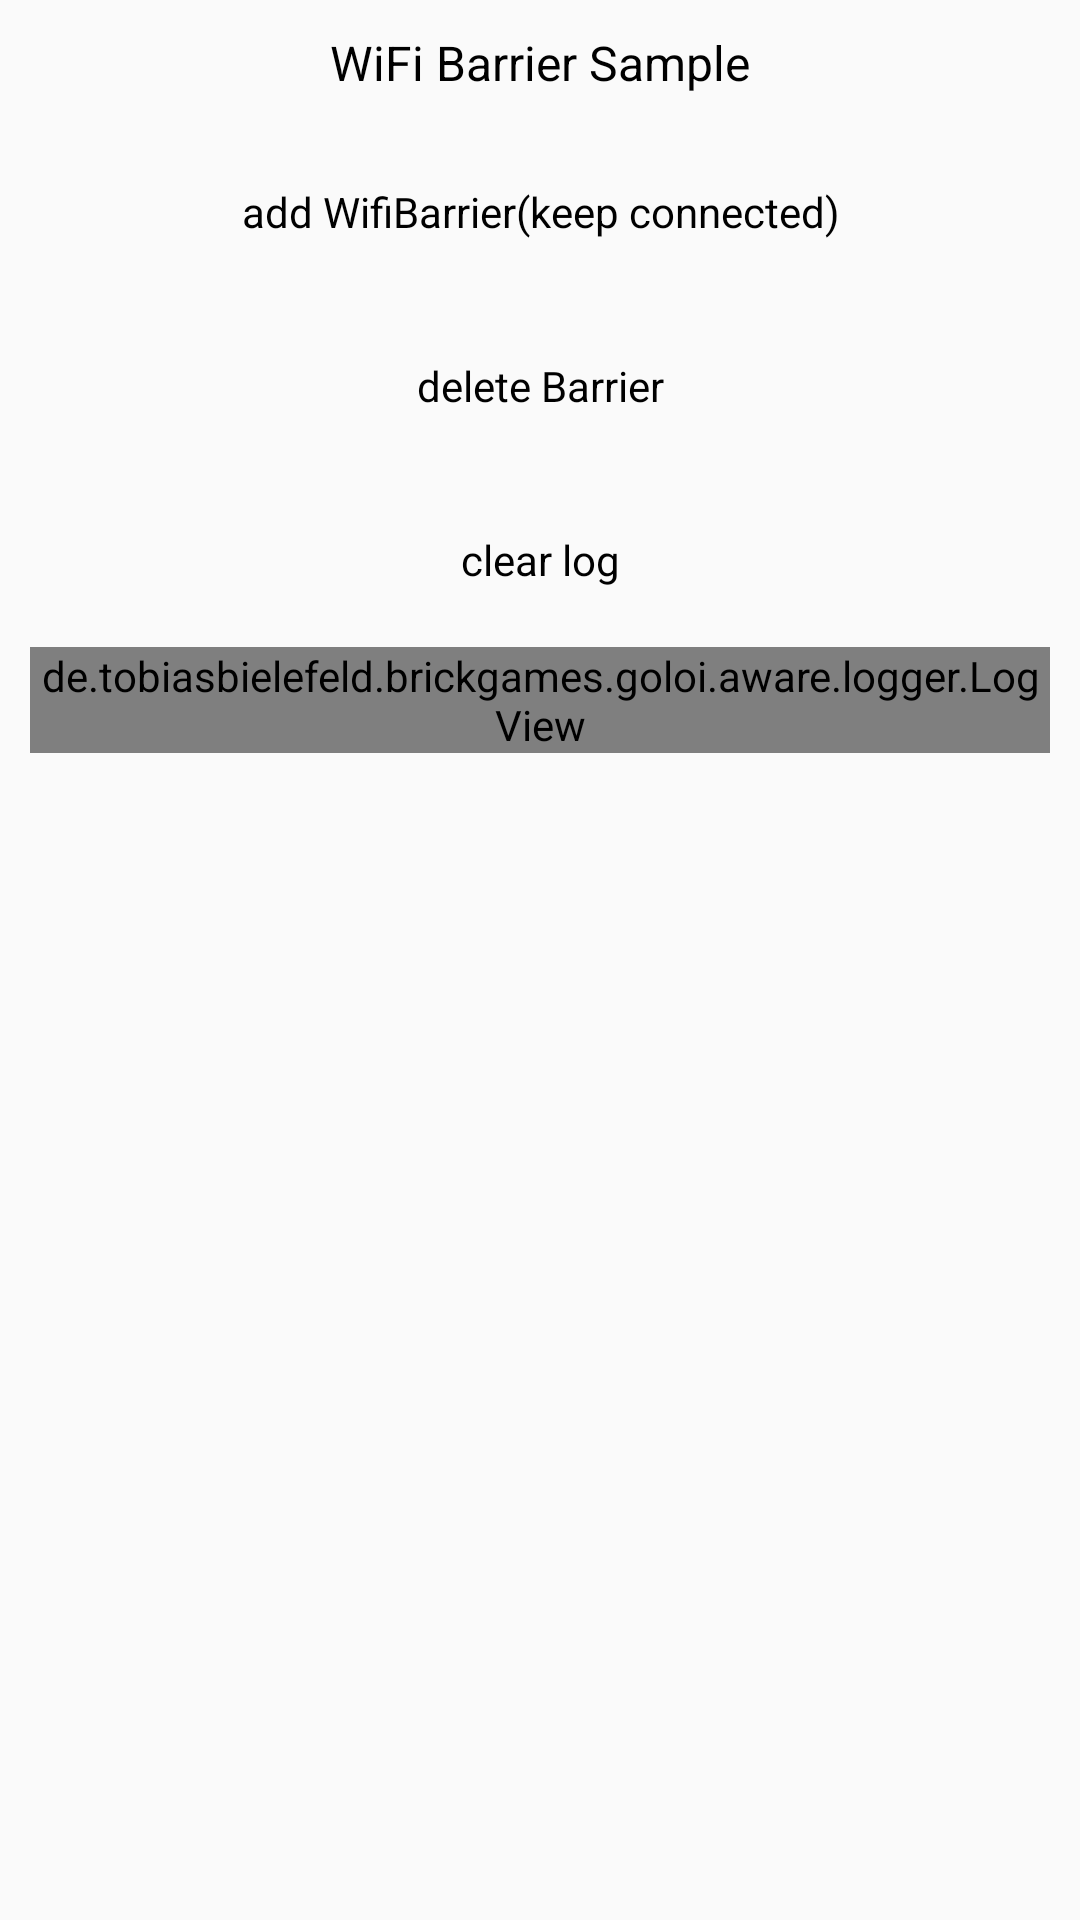

Layout XML and referenced resources for this Android screen:
<!-- AndroidManifest.xml: application theme AppThemeMain -->
<!-- res/layout/activity_wifi_barrier.xml -->
<?xml version="1.0" encoding="utf-8"?>
<LinearLayout xmlns:android="http://schemas.android.com/apk/res/android"

    xmlns:tools="http://schemas.android.com/tools"
    android:layout_width="match_parent"
    android:layout_height="match_parent"
    android:orientation="vertical"
    android:paddingLeft="@dimen/activity_title_margin"
    android:paddingTop="@dimen/activity_title_margin"
    android:paddingRight="@dimen/activity_title_margin"
    tools:context=".aware.awareness.barrier.WifiBarrierActivity">

    <TextView
        style="@style/TitleStyle"
        android:text="@string/awareness_wifiBarrier" />

    <Button
        android:id="@+id/add_wifiBarrier_keeping"
        style="@style/ButtonStyle"
        android:text="@string/awareness_wifiBarrier_keeping" />

    <Button
        android:id="@+id/delete_wifi_barrier"
        style="@style/ButtonStyle"
        android:text="@string/awareness_deleteBarrier" />

    <Button
        android:id="@+id/clear_wifi_barrier_log"
        android:text="@string/clear_log"
        style="@style/ButtonStyle" />

    <ScrollView
        android:id="@+id/log_scroll"
        android:layout_width="match_parent"
        android:layout_height="match_parent">

        <de.tobiasbielefeld.brickgames.goloi.aware.logger.LogView
            android:id="@+id/logView"
            android:layout_width="match_parent"
            android:layout_height="wrap_content" />
    </ScrollView>

</LinearLayout>
<!-- resources referenced by this layout -->
<resources>
  <dimen name="activity_title_margin">10dp</dimen>
  <string name="awareness_deleteBarrier">delete Barrier</string>
  <string name="awareness_wifiBarrier">WiFi Barrier Sample</string>
  <string name="awareness_wifiBarrier_keeping">add WifiBarrier(keep connected)</string>
  <string name="clear_log">clear log</string>
  <style name="ButtonStyle" parent="@android:style/Widget.Button">
          <item name="android:layout_width">match_parent</item>
          <item name="android:layout_height">wrap_content</item>
          <item name="android:background">@drawable/bg_btn_selector</item>
          <item name="android:textColor">@color/text_black</item>
          <item name="android:padding">10dp</item>
          <item name="android:layout_margin">5dp</item>
          <item name="android:textSize">14sp</item>
      </style>
  <style name="TitleStyle" parent="@android:style/Widget.TextView">
          <item name="android:layout_width">match_parent</item>
          <item name="android:layout_height">wrap_content</item>
          <item name="android:gravity">center</item>
          <item name="android:layout_marginBottom">10dp</item>
          <item name="android:textSize">16sp</item>
          <item name="android:textColor">@color/text_black</item>
      </style>
  <style name="AppThemeMain" parent="Theme.AppCompat.Light.NoActionBar">
          
          <item name="colorPrimary">@color/colorPrimary</item>
          <item name="colorPrimaryDark">@color/colorPrimaryDark</item>
          <item name="colorAccent">@color/colorAccent</item>
      </style>
  <color name="text_black">#000</color>
  <color name="colorPrimary">#3F51B5</color>
  <color name="colorPrimaryDark">#000000</color>
  <color name="colorAccent">#FF4343CD</color>
</resources>
